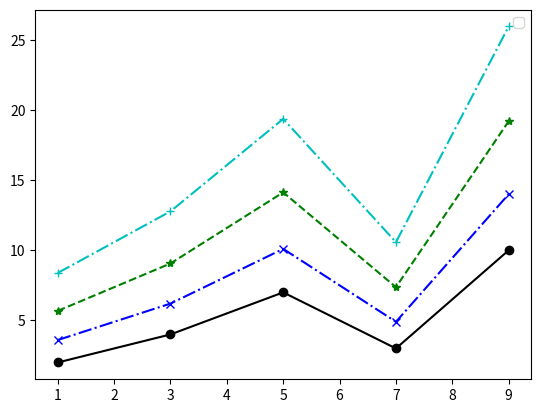

Python code for this plot:
import matplotlib.pyplot as plt

x = [1, 3, 5, 7, 9]
y1 = [2, 4, 7, 3, 10]
y2 = [i*1.3+1 for i in y1]
y3 = [i*1.3+1 for i in y2]
y4 = [i*1.3+1 for i in y3]

line1 = plt.plot(x,y1,'o-k')
line2 = plt.plot(x,y2,'x-.b')
line3 = plt.plot(x,y3,'*--g')
line4 = plt.plot(x,y4,'+-.c')
plt.legend((line2,line1,line4,line3),['График y2','График y1','График y4','График y3'])
plt.show()
